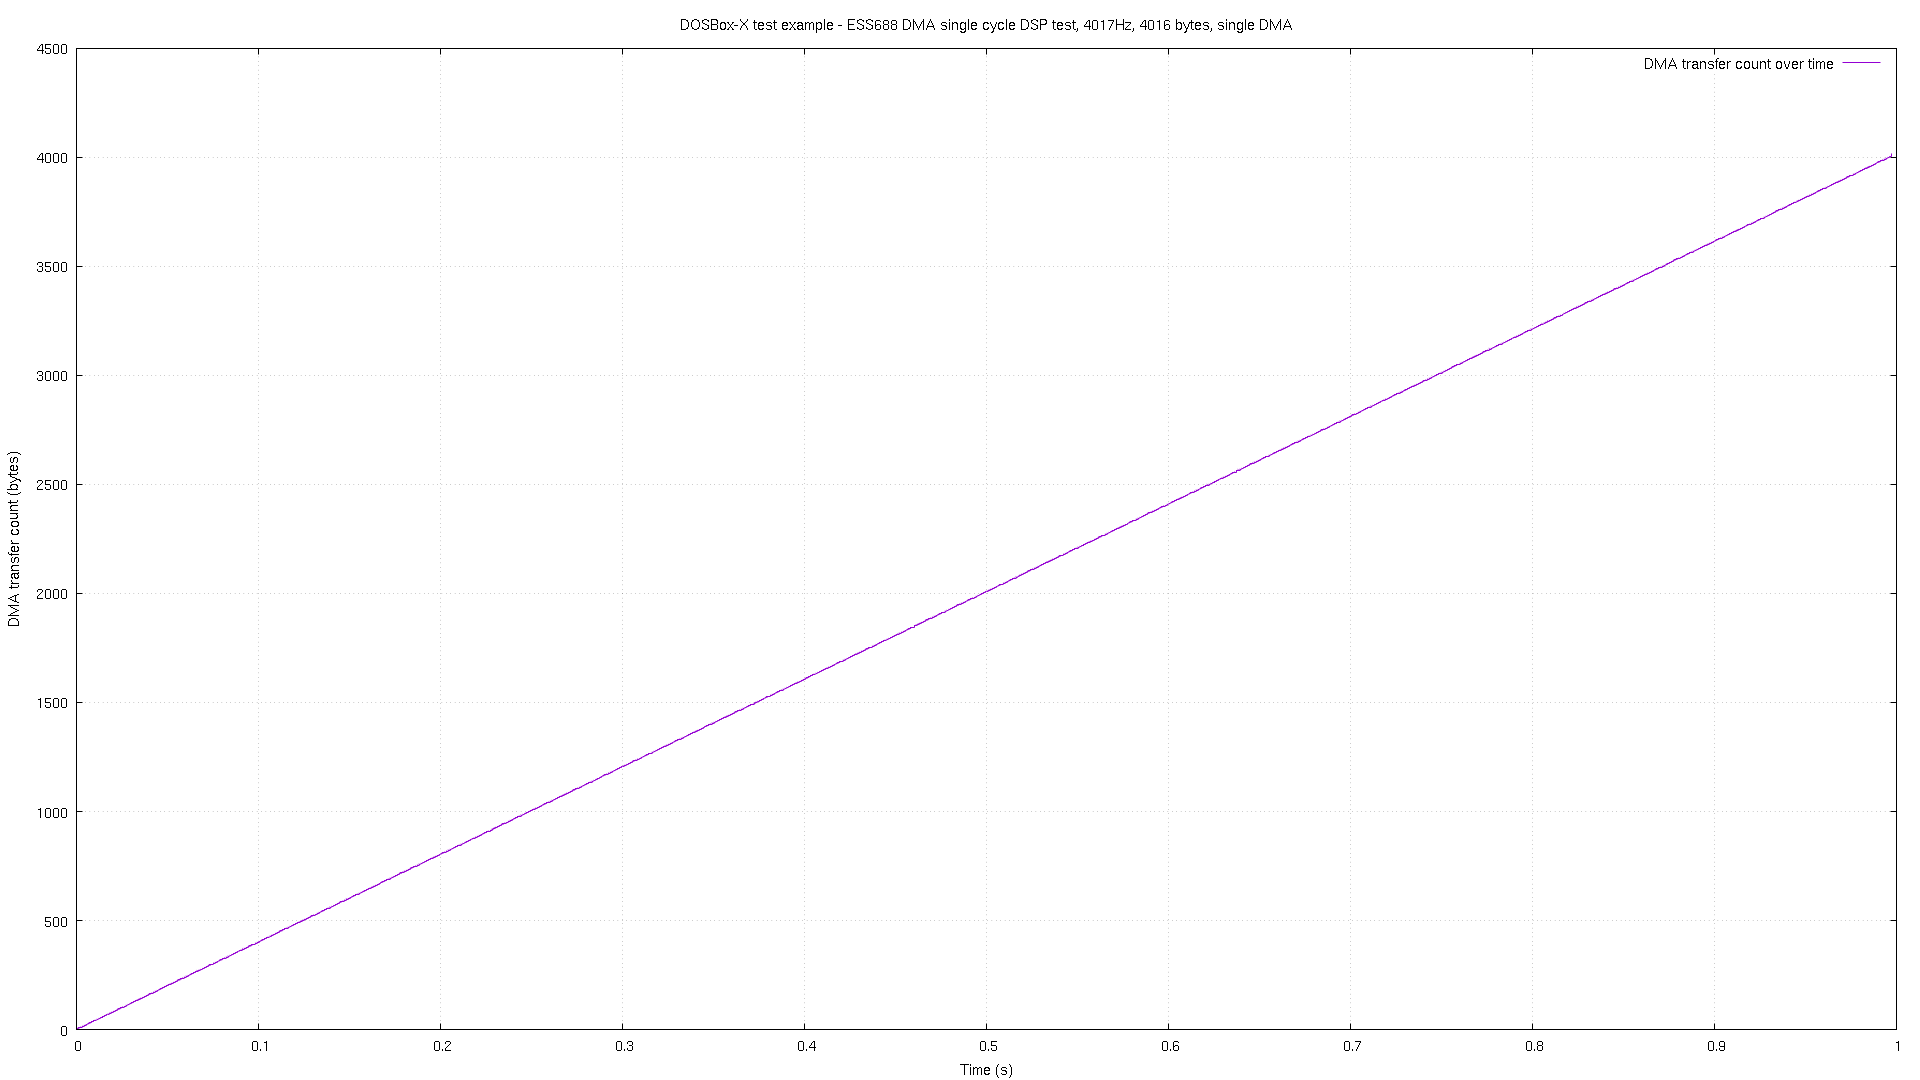

Data behind this chart, as committed beside it:
# pos, time
0, 1.2e-05
0, 3.2e-05
3, 0.000312
3, 0.000333
7, 0.001312
7, 0.001332
11, 0.002311
11, 0.002331
15, 0.00331
15, 0.00333
19, 0.004308
19, 0.004328
23, 0.005306
23, 0.005327
27, 0.006306
27, 0.006326
31, 0.007305
31, 0.007325
35, 0.008304
35, 0.008324
39, 0.009303
39, 0.009324
43, 0.0103
43, 0.01032
47, 0.0113
47, 0.01132
51, 0.0123
51, 0.01232
55, 0.0133
55, 0.01332
59, 0.01432
59, 0.01434
63, 0.01532
63, 0.01534
67, 0.01632
67, 0.01634
71, 0.01732
71, 0.01734
75, 0.01831
75, 0.01834
79, 0.01931
79, 0.01933
83, 0.02031
83, 0.02033
87, 0.02131
87, 0.02133
91, 0.02231
91, 0.02233
95, 0.02331
95, 0.02333
99, 0.02431
99, 0.02433
103, 0.02531
103, 0.02533
107, 0.02631
107, 0.02633
111, 0.02731
111, 0.02733
115, 0.02831
115, 0.02833
... 1,938 more rows
